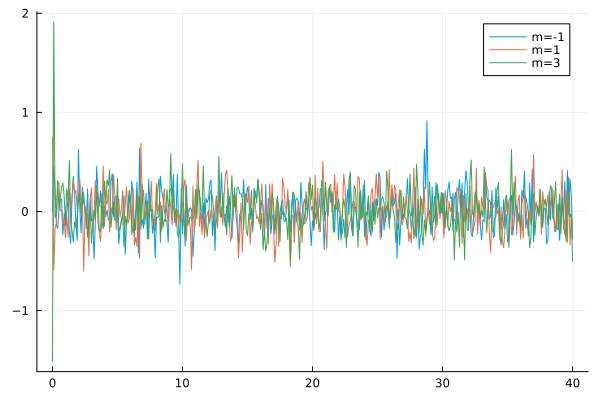

Values plotted in this chart, from the file beside it:
flowtime, w1, w2, w3
0.0, 0.002469, 0.749, -1.513
0.1, 0.4474, -0.59, 1.912
0.2, 0.2284, -0.1705, -0.0637
0.3, -0.14, -0.119, -0.02291
0.4, -0.1692, 0.2877, 0.3158
0.5, 0.02041, 0.2917, 0.02004
0.6, 0.1293, 0.0083, 0.1297
0.7, 0.1217, 0.01381, 0.2452
0.8, -0.2356, -0.1406, 0.2876
0.9, -0.01698, -0.09087, 0.1511
1.0, -0.1485, -0.2643, -0.1138
1.1, -0.00812, -0.04445, 0.2293
1.2, 0.1416, -0.2582, 0.121
1.3, -0.2034, 0.2222, 0.513
1.4, -0.3251, 0.01837, -0.1078
1.5, 0.1331, 0.1167, -0.1922
1.6, 0.3537, 0.3143, -0.3056
1.7, 0.1606, 0.1845, -0.1053
1.8, -0.1109, 0.2123, -0.163
1.9, -0.2934, 0.03674, -0.04673
2.0, 0.6272, 0.1525, 0.1121
2.1, 0.03909, 0.3263, 0.1712
2.2, -0.2159, 0.115, -0.01991
2.3, 0.248, 0.1252, 0.1949
2.4, 0.08229, -0.602, 0.1866
2.5, 0.06036, -0.04644, -0.02631
2.6, -0.1705, 0.04282, -0.02027
2.7, 0.2263, -0.04252, -0.2618
2.8, -0.2675, -0.4453, -0.07818
2.9, 0.1224, 0.1268, 0.03707
3.0, -0.09324, 0.2387, -0.3179
3.1, -0.08066, -0.2108, -0.1324
3.2, -0.4797, -0.02068, 0.01671
3.3, -0.09582, 0.3093, -0.09137
3.4, 0.4545, 0.06573, 0.2594
3.5, 0.1838, 0.1916, -0.1125
3.6, 0.05262, -0.2257, -0.197
3.7, 0.2087, -0.2976, -0.206
3.8, -0.1102, -0.05045, 0.1826
3.9, -0.1718, 0.4577, -0.1413
4.0, 0.05191, -0.15, 0.3014
4.1, -0.0516, 0.1085, 0.09263
4.2, 0.015, 0.07204, 0.3195
4.3, -0.07925, 0.2253, 0.2591
4.4, -0.09994, -0.2095, 0.4195
4.5, 0.3028, 0.03781, -0.1583
4.6, 0.38, -0.02615, -0.01009
4.7, -0.05045, 0.3726, 0.0983
4.8, 0.1441, 0.1549, -0.08981
4.9, 0.1552, -0.1825, -0.089
5.0, -0.02513, 0.09413, 0.3303
5.1, -0.3283, 0.1275, -0.2048
5.2, -0.1668, -0.05503, -0.1625
5.3, -0.1061, 0.0186, -0.08835
5.4, -0.023, 0.2134, -0.03194
5.5, 0.157, -0.1412, -0.3577
5.6, -0.433, 0.07214, -0.05009
5.7, -0.08944, 0.2502, -0.1303
5.8, -0.06486, -0.1195, 0.04111
5.9, 0.1671, -0.08154, 0.2141
... 341 more rows
